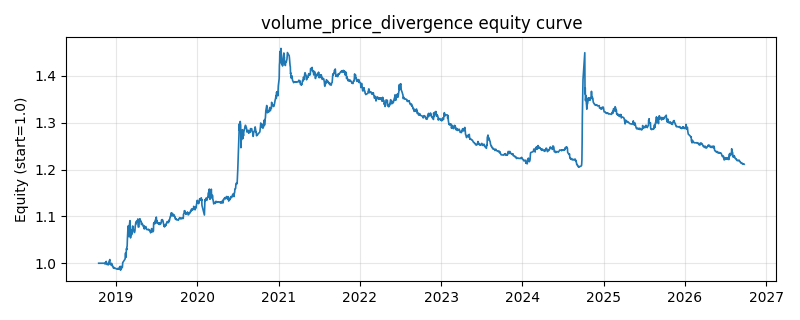

The file beside this chart, header and first rows:
date, equity
2018-10-16, 1.0
2018-10-17, 1.0
2018-10-18, 1.0
2018-10-19, 1.0
2018-10-22, 1.0
2018-10-23, 1.0
2018-10-24, 1.0
2018-10-25, 1.0
2018-10-26, 1.0
2018-10-29, 1.0
2018-10-30, 1.0
2018-10-31, 1.0
2018-11-01, 1.0
2018-11-02, 1.0
2018-11-05, 1.0
2018-11-06, 1.0
2018-11-07, 1.0
2018-11-08, 1.0
2018-11-09, 1.0
2018-11-12, 1.0
2018-11-13, 0.9997
2018-11-14, 0.9982
2018-11-15, 0.9997
2018-11-16, 1.002
2018-11-19, 1.004
2018-11-20, 0.9995
2018-11-21, 1
2018-11-22, 0.9993
2018-11-23, 0.9971
2018-11-26, 0.9972
2018-11-27, 0.9973
2018-11-28, 0.9988
2018-11-29, 0.9969
2018-11-30, 1.002
2018-12-03, 1.005
2018-12-04, 1.006
2018-12-05, 1.008
2018-12-06, 0.9988
2018-12-07, 0.9982
2018-12-10, 0.9965
2018-12-11, 0.9968
2018-12-12, 0.997
2018-12-13, 0.9999
2018-12-14, 0.9951
2018-12-17, 0.9952
2018-12-18, 0.994
2018-12-19, 0.9928
2018-12-20, 0.9915
2018-12-21, 0.9899
2018-12-24, 0.9911
2018-12-25, 0.9901
2018-12-26, 0.9894
2018-12-27, 0.9891
2018-12-28, 0.9898
2019-01-02, 0.9882
2019-01-03, 0.9877
2019-01-04, 0.9877
2019-01-07, 0.9876
2019-01-08, 0.9874
2019-01-09, 0.9872
... 1,871 more rows
